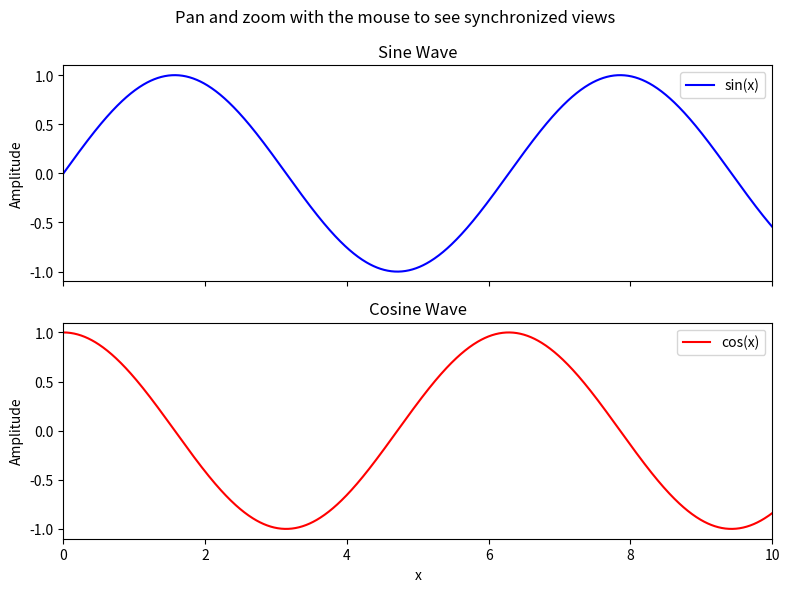

The matplotlib source for this figure:
"""
A minimal demonstration of synchronized plots in matplotlib.

This script creates a figure with two subplots that are synchronized,
showing the basic functionality of linked views without any extra controls.
"""

import numpy as np
import matplotlib.pyplot as plt

def create_simple_linked_plots():
    """
    Create a figure with two linked plots.
    
    The plots are linked so that panning and zooming in one plot
    affects the other plot as well.
    """
    # Create some sample data
    x = np.linspace(0, 10, 1000)
    y1 = np.sin(x)
    y2 = np.cos(x)
    
    # Create a figure with two subplots
    fig, (ax1, ax2) = plt.subplots(2, 1, figsize=(8, 6), sharex=True)
    
    # Plot the data
    ax1.plot(x, y1, 'b-', label='sin(x)')
    ax2.plot(x, y2, 'r-', label='cos(x)')
    
    # Add labels and legends
    ax1.set_ylabel('Amplitude')
    ax1.set_title('Sine Wave')
    ax1.legend(loc='upper right')
    
    ax2.set_xlabel('x')
    ax2.set_ylabel('Amplitude')
    ax2.set_title('Cosine Wave')
    ax2.legend(loc='upper right')
    
    # Set initial view limits
    ax1.set_xlim(0, 10)
    ax1.set_ylim(-1.1, 1.1)
    ax2.set_ylim(-1.1, 1.1)
    
    # Add a message about interaction
    fig.suptitle('Pan and zoom with the mouse to see synchronized views', fontsize=12)
    
    # Adjust the layout
    plt.tight_layout()
    
    return fig

if __name__ == "__main__":
    fig = create_simple_linked_plots()
    plt.show()